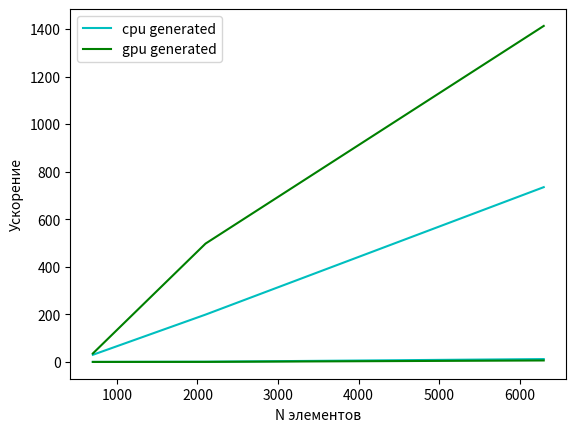

Source code (Python):
import matplotlib.pyplot as plt
x = [ 700, 2100, 6300 ]
m = 1
def mean(a: list):
    return sum(a) / len(a)

n700 = [ 5.668333333 ]
n2100 = [ 195.30833333 ]
n6300 = [ 8946.936666667 ]

n700cpu = [ 0.188671380, 0.184290558, 0.185793415, 0.185305342, 0.202263549, 0.184750527, 0.188671380, 0.184290558, 0.185793415, 0.185305342, 0.202263549, 0.184750527 ]
n2100cpu = [ 0.983417273, 0.982228100, 0.981985092, 0.971361935, 0.982267737, 0.983336031, 0.983417273, 0.982228100, 0.981985092, 0.971361935, 0.982267737, 0.983336031 ]
n6300cpu = [ 12.116611481, 12.220718384, 12.132096291, 12.125092506, 12.232748985, 12.216617584, 12.116611481, 12.220718384, 12.132096291, 12.125092506, 12.232748985, 12.216617584 ]

n700gpu = [ 0.157131299, 0.157118365, 0.156042814, 0.157801062, 0.155279204, 0.172093064, 0.157131299, 0.157118365, 0.156042814, 0.157801062, 0.155279204, 0.172093064 ]
n2100gpu = [ 0.391367584, 0.392120630, 0.397672296, 0.389998645, 0.392433703, 0.390913397, 0.391367584, 0.392120630, 0.397672296, 0.389998645, 0.392433703, 0.390913397 ]
n6300gpu = [ 6.353066444, 6.328887463, 6.339453697, 6.320838928, 6.324519157, 6.328909397, 6.353066444, 6.328887463, 6.339453697, 6.320838928, 6.324519157, 6.328909397 ]

t = [mean(n700), mean(n2100), mean(n6300)]
cpu = [mean(n700cpu), mean(n2100cpu), mean(n6300cpu)]
gpu = [mean(n700gpu), mean(n2100gpu), mean(n6300gpu)]

print('consistent time: ')
for i in range(3):
    print(round(t[i] * m, 4))

print('cpu time: ')
for i in range(3):
    print(round(cpu[i] *m, 4))

print('gpu time: ')
for i in range(3):
    print(round(gpu[i] *m, 4))

print('cpu a: ')
for i in range(3):
    print(round(t[i] / cpu[i], 4))

print('gpu a: ')
for i in range(3):
    print(round(t[i] / gpu[i], 4))


legend = ['cpu generated', 'gpu generated']
plt.xlabel("N элементов")
plt.ylabel("Время работы")
plt.plot(x, cpu, 'c')
plt.plot(x, gpu, 'g')
plt.legend(legend, loc="upper left")
plt.grid()
plt.show()


plt.xlabel("N элементов")
plt.ylabel("Ускорение")
plt.plot(x, [t[i] / cpu[i] for i in range(3)], 'c')
plt.plot(x, [t[i] / gpu[i] for i in range(3)], 'g')
plt.legend(legend, loc="upper left")
plt.grid()
plt.show()
